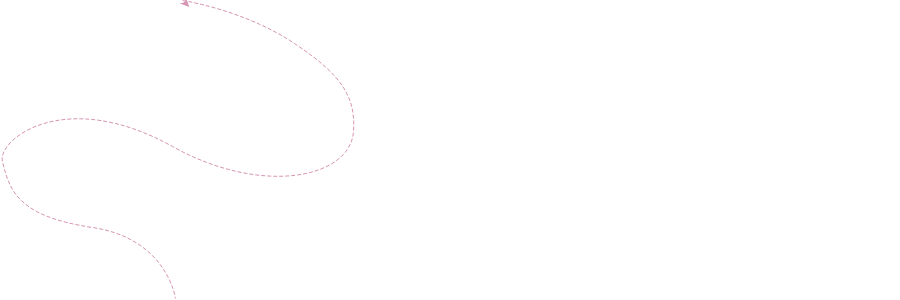
t = 0.00 s
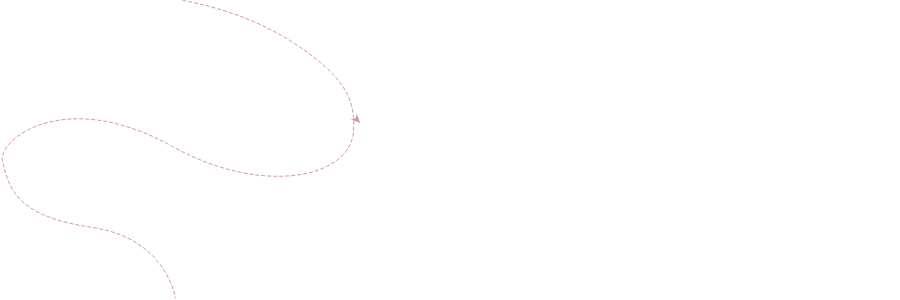
t = 2.50 s
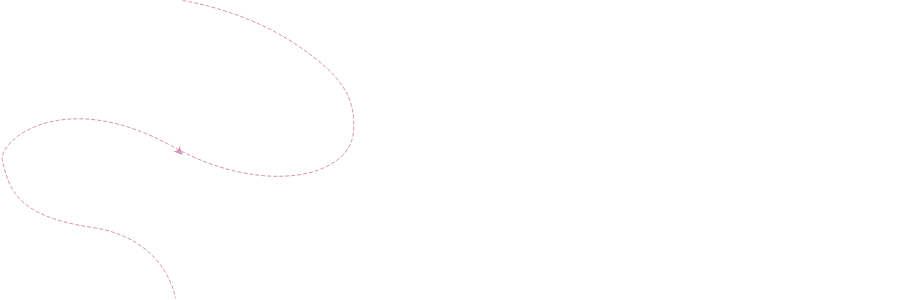
t = 5.00 s
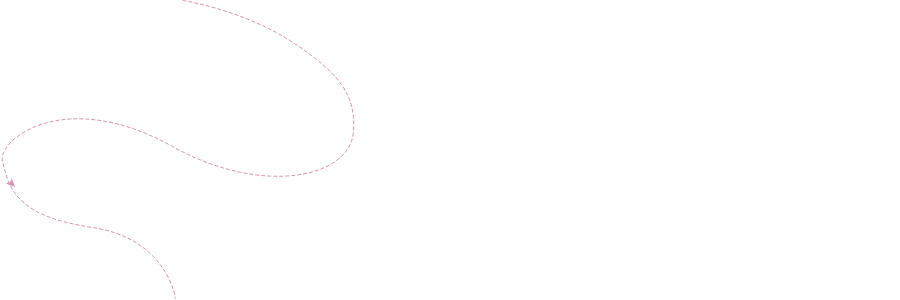
t = 7.50 s

The animated SVG that drew these frames (rendered in a browser with its animation timeline set to each time). Animation: 1 SMIL element (animateMotion=1); one cycle of 10.00 s, repeats indefinitely.


<svg xmlns="http://www.w3.org/2000/svg" xmlns:xlink="http://www.w3.org/1999/xlink" width="900px" height="300.5px">
<path stroke="#d695b3" stroke-width="1px" stroke-dasharray="4, 2" fill="none"
 d="M182.500,0.500 C182.500,0.500 243.500,9.500 294.500,43.499 C341.398,74.765 355.879,96.352 353.500,131.499 C350.346,178.100 262.261,196.525 172.500,146.499 C64.866,86.512 -2.861,139.290 2.500,161.499 C9.500,190.499 17.500,216.323 92.500,227.499 C167.370,238.656 175.500,298.499 175.500,298.499 "/>
<path id="arrow-1024" fill="#d695b3" transform='translate(-335.6 -78)'
 d="M332.500,80.749 L342.500,84.500 L338.750,74.499 C338.750,74.499 339.375,78.041 337.500,79.499 C335.625,80.958 332.500,80.749 332.500,80.749 Z">
	<animateMotion href="#arrow-1024" calcMode="linear" begin='0s' dur="10s" repeatCount="indefinite"
					path='M182.500,0.500 C182.500,0.500 243.500,9.500 294.500,43.499 C341.398,74.765 355.879,96.352 353.500,131.499 C350.346,178.100 262.261,196.525 172.500,146.499 C64.866,86.512 -2.861,139.290 2.500,161.499 C9.500,190.499 17.500,216.323 92.500,227.499 C167.370,238.656 175.500,298.499 175.500,298.499'/>
 </path>
</svg>